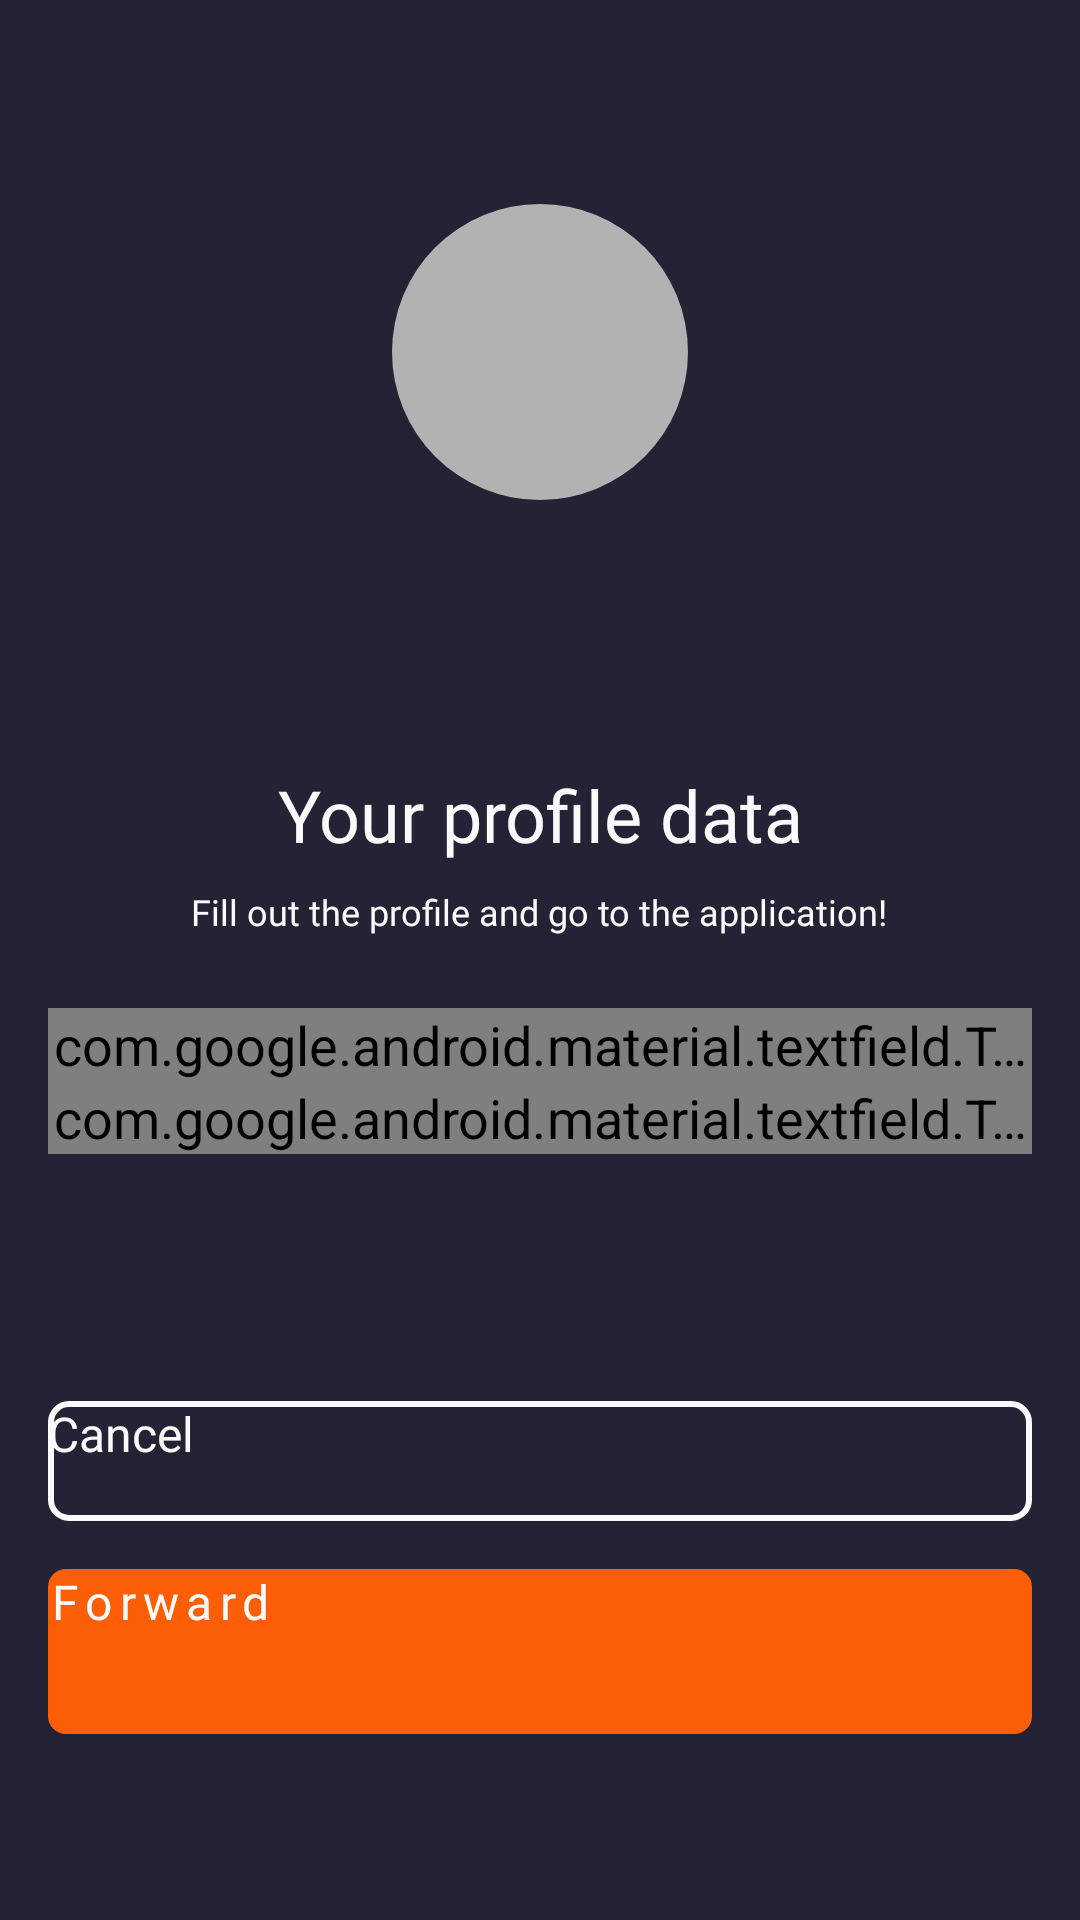

Write the Android layout XML for this screen, with the resource values it uses.
<!-- AndroidManifest.xml: application theme Theme.MyApplication -->
<!-- res/layout/fragment_sign_up_extended.xml -->
<?xml version="1.0" encoding="utf-8"?>
<FrameLayout xmlns:android="http://schemas.android.com/apk/res/android"
    xmlns:app="http://schemas.android.com/apk/res-auto"
    xmlns:tools="http://schemas.android.com/tools"
    android:layout_width="match_parent"
    android:layout_height="match_parent"
    android:orientation="vertical"
    tools:context=".ui.screens.signupextended.SignUpExtendedFragment">

    <LinearLayout
        android:layout_width="match_parent"
        android:layout_height="match_parent"
        android:background="@color/custom_blue"
        android:orientation="vertical"
        android:padding="16dp">

        <androidx.constraintlayout.widget.ConstraintLayout
            android:id="@+id/layoutTop"
            android:layout_width="match_parent"
            android:layout_height="0dp"
            android:layout_weight="1">

            <FrameLayout
                android:id="@+id/layoutIconPerson"
                android:layout_width="0dp"
                android:layout_height="0dp"
                app:layout_constraintBottom_toBottomOf="parent"
                app:layout_constraintDimensionRatio="1"
                app:layout_constraintEnd_toEndOf="parent"
                app:layout_constraintStart_toStartOf="parent"
                app:layout_constraintTop_toTopOf="parent"
                app:layout_constraintWidth_percent="0.3">

                <com.google.android.material.imageview.ShapeableImageView
                    android:layout_width="match_parent"
                    android:layout_height="match_parent"
                    android:layout_gravity="center"
                    android:background="@color/custom_gray_2"
                    app:shapeAppearanceOverlay="@style/rounded" />

                <androidx.appcompat.widget.AppCompatImageView
                    android:layout_width="48dp"
                    android:layout_height="48dp"
                    android:layout_gravity="center"
                    android:src="@drawable/ic_person"
                    android:tint="@color/custom_white" />

            </FrameLayout>

            <androidx.appcompat.widget.AppCompatImageView
                android:id="@+id/imageAddImage"
                android:layout_width="wrap_content"
                android:layout_height="wrap_content"
                android:layout_marginStart="16dp"
                android:src="@drawable/ic_add_image"
                app:layout_constraintBottom_toBottomOf="@id/layoutIconPerson"
                app:layout_constraintStart_toEndOf="@id/layoutIconPerson"
                app:layout_constraintTop_toTopOf="@id/layoutIconPerson" />

        </androidx.constraintlayout.widget.ConstraintLayout>

        <LinearLayout
            android:id="@+id/layoutMiddle"
            android:layout_width="match_parent"
            android:layout_height="0dp"
            android:layout_weight="1"
            android:gravity="center"
            android:orientation="vertical">

            <androidx.appcompat.widget.AppCompatTextView
                android:id="@+id/text1"
                android:layout_width="wrap_content"
                android:layout_height="wrap_content"
                android:fontFamily="@font/opensans_semi_bold"
                android:text="@string/your_profile_data"
                android:textAlignment="center"
                android:textColor="@color/custom_white"
                android:textSize="24sp" />

            <Space
                android:layout_width="wrap_content"
                android:layout_height="8dp" />

            <androidx.appcompat.widget.AppCompatTextView
                android:id="@+id/text2"
                android:layout_width="wrap_content"
                android:layout_height="wrap_content"
                android:fontFamily="@font/opensans_regular"
                android:text="@string/fill_out_the_profile_and_go_to_the_application"
                android:textAlignment="center"
                android:textColor="@color/custom_white"
                android:textSize="12sp" />

            <Space
                android:layout_width="wrap_content"
                android:layout_height="24dp" />

            <com.google.android.material.textfield.TextInputLayout
                android:id="@+id/textInputEmailLayout"
                style="@style/text_input_layout"
                android:layout_width="match_parent"
                android:layout_height="wrap_content"
                android:hint="@string/e_mail"
                android:theme="@style/text_input_edit_text">

                <com.google.android.material.textfield.TextInputEditText
                    android:id="@+id/textInputEmailEditText"
                    style="@style/text_input_edit_text"
                    android:layout_width="match_parent"
                    android:layout_height="wrap_content"
                    android:inputType="textEmailAddress" />
            </com.google.android.material.textfield.TextInputLayout>

            <com.google.android.material.textfield.TextInputLayout
                android:id="@+id/textInputMobilePhoneLayout"
                style="@style/text_input_layout"
                android:layout_width="match_parent"
                android:layout_height="wrap_content"
                android:hint="@string/mobile_phone"
                android:theme="@style/text_input_edit_text">

                <com.google.android.material.textfield.TextInputEditText
                    android:id="@+id/textInputMobilePhoneEditText"
                    style="@style/text_input_edit_text"
                    android:layout_width="match_parent"
                    android:layout_height="wrap_content"
                    android:imeOptions="actionDone"
                    android:inputType="phone" />
            </com.google.android.material.textfield.TextInputLayout>

        </LinearLayout>

        <LinearLayout
            android:id="@+id/layoutBottom"
            android:layout_width="match_parent"
            android:layout_height="0dp"
            android:layout_weight="1"
            android:gravity="center"
            android:orientation="vertical">

            <androidx.appcompat.widget.AppCompatButton
                android:id="@+id/buttonCancel"
                android:layout_width="match_parent"
                android:layout_height="40dp"
                android:background="@drawable/outlined_button_4"
                android:fontFamily="@font/opensans_semi_bold"
                android:text="@string/cancel"
                android:textAllCaps="false"
                android:textColor="@color/custom_white"
                android:textSize="16sp" />

            <Space
                android:layout_width="wrap_content"
                android:layout_height="16dp" />

            <androidx.appcompat.widget.AppCompatButton
                android:id="@+id/buttonForward"
                android:layout_width="match_parent"
                android:layout_height="55dp"
                android:background="@drawable/filled_button_orange"
                android:fontFamily="@font/opensans_semi_bold"
                android:letterSpacing="0.15"
                android:text="@string/forward"
                android:textColor="@color/custom_white"
                android:textSize="16sp" />

        </LinearLayout>

    </LinearLayout>

    <include
        android:id="@+id/layoutProgress"
        layout="@layout/layout_progress"
        android:visibility="gone" />

</FrameLayout>
<!-- res/layout/layout_progress.xml (included above) -->
<?xml version="1.0" encoding="utf-8"?>
<FrameLayout xmlns:android="http://schemas.android.com/apk/res/android"
    android:id="@+id/layoutProgress"
    android:layout_width="match_parent"
    android:layout_height="match_parent"
    android:background="@color/custom_orange_a040">

    <ProgressBar
        android:layout_width="wrap_content"
        android:layout_height="wrap_content"
        android:layout_gravity="center"
        android:indeterminate="true" />

</FrameLayout>
<!-- resources referenced by this layout -->
<resources>
  <color name="custom_blue">#FF242235</color>
  <color name="custom_gray_2">#FFB2B2B3</color>
  <color name="custom_orange_a040">#66FB5E06</color>
  <color name="custom_white">#FFFAFAFA</color>
  <!-- drawable filled_button_orange (drawable) -->
  <?xml version="1.0" encoding="utf-8"?>
  <shape xmlns:android="http://schemas.android.com/apk/res/android"
      android:shape="rectangle">
      <solid android:color="@color/custom_orange" />
      <corners android:radius="6dp" />
  </shape>
  <!-- drawable outlined_button_4 (drawable) -->
  <?xml version="1.0" encoding="utf-8"?>
  <shape xmlns:android="http://schemas.android.com/apk/res/android"
      android:shape="rectangle">
      <stroke
          android:width="2dp"
          android:color="@color/custom_white" />
      <corners android:radius="6dp" />
  </shape>
  <string name="cancel">Cancel</string>
  <string name="e_mail">E-mail</string>
  <string name="fill_out_the_profile_and_go_to_the_application">Fill out the profile and go to the application!</string>
  <string name="forward">Forward</string>
  <string name="mobile_phone">Mobile phone</string>
  <string name="your_profile_data">Your profile data</string>
  <style name="rounded">
          <item name="cornerFamily">rounded</item>
          <item name="cornerSize">50%</item>
      </style>
  <style name="text_input_edit_text">
          <item name="android:background">@android:color/transparent</item>
          <item name="android:textColor">@color/custom_white</item>
          <item name="android:textSize">18sp</item>
          
          <item name="colorControlActivated">@color/custom_white</item>
          <item name="fontFamily">@font/opensans_semi_bold</item>
          <item name="android:singleLine">true</item>
      </style>
  <style name="text_input_layout">
          <item name="android:textColorHint">@color/custom_white</item>
          <item name="boxStrokeColor">@color/text_input_box_stroke</item>
          <item name="boxStrokeErrorColor">@color/white</item>
          <item name="errorEnabled">true</item>
          <item name="errorIconDrawable">@null</item>
          <item name="expandedHintEnabled">false</item>
          <item name="hintTextColor">@color/custom_white</item>
      </style>
  <color name="custom_orange">#FFFB5E06</color>
  <color name="white">#FFFFFFFF</color>
</resources>
